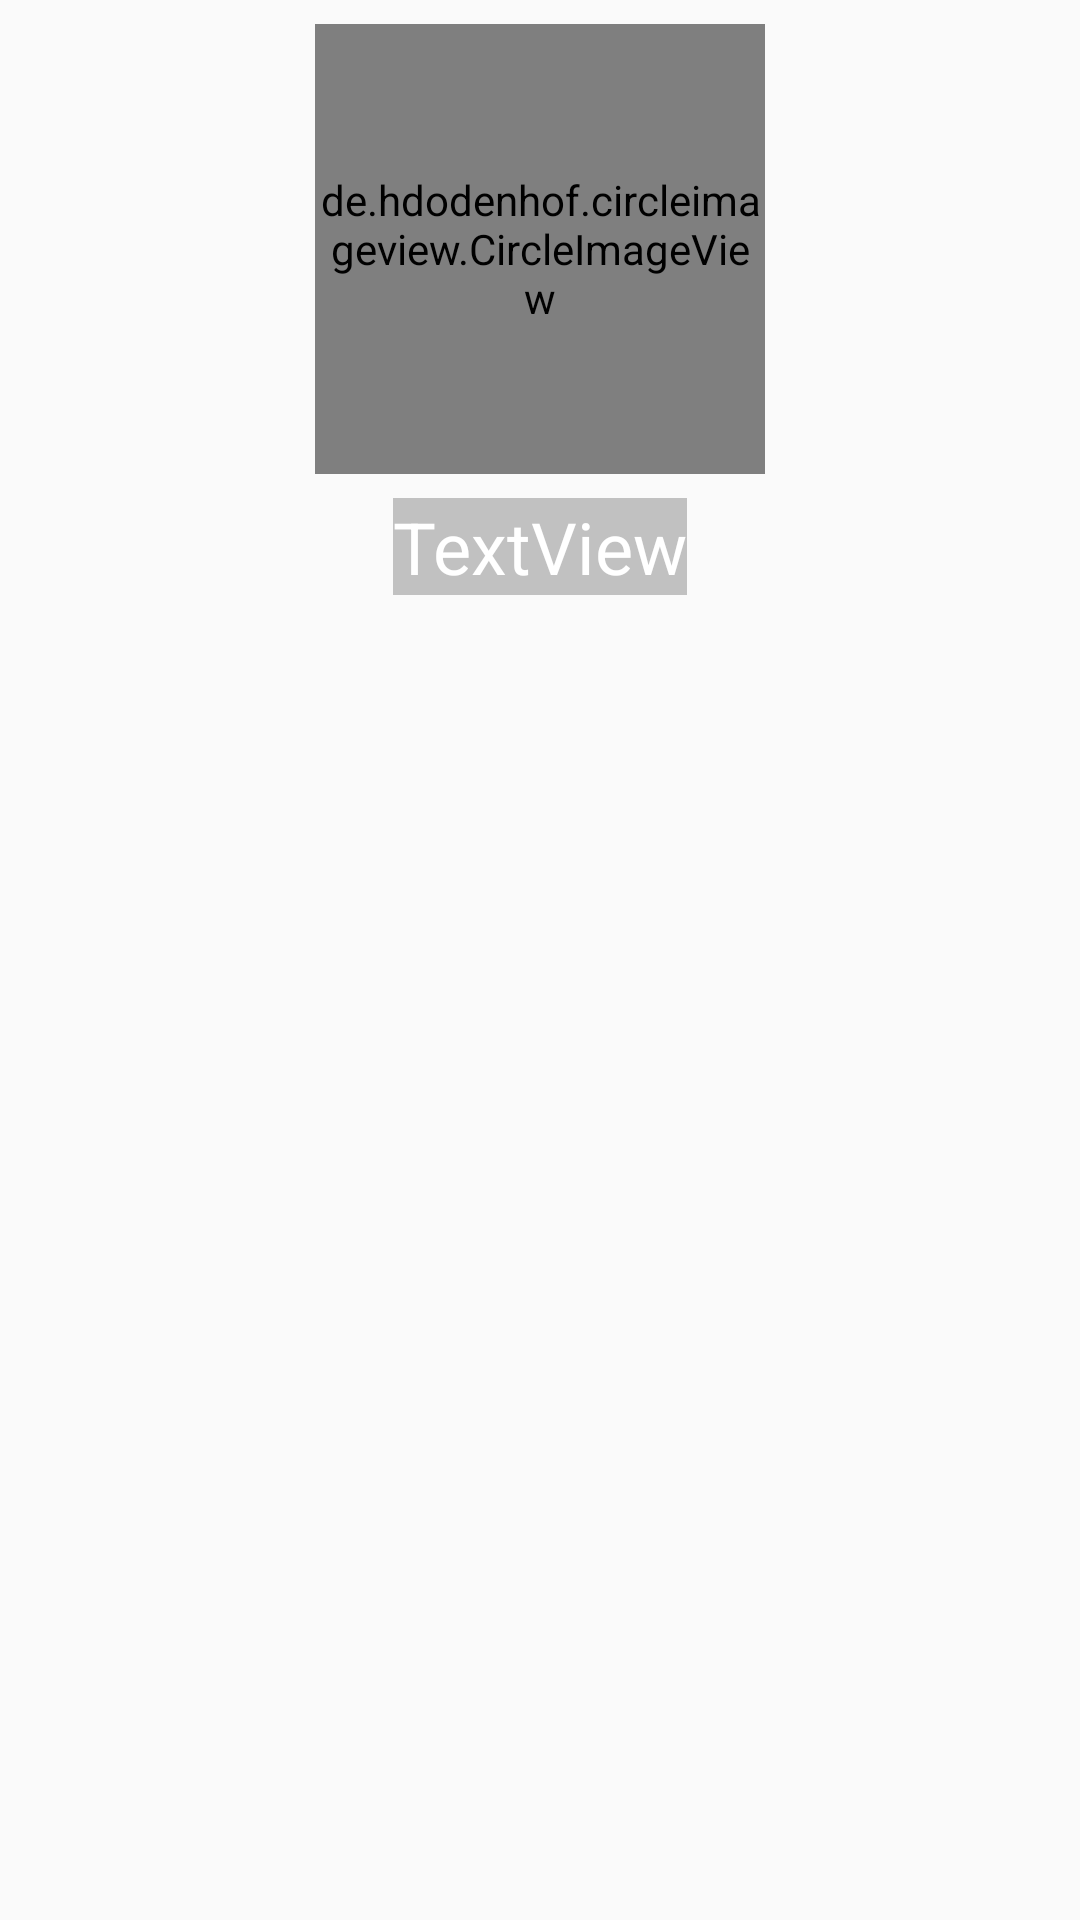

The Android layout XML behind this screen, and the referenced resources:
<!-- AndroidManifest.xml: application theme Theme.AppCompat.Light.NoActionBar -->
<!-- res/layout/activity_user.xml -->
<?xml version="1.0" encoding="utf-8"?>
<layout xmlns:android="http://schemas.android.com/apk/res/android" xmlns:tools="http://schemas.android.com/tools"
        xmlns:app="http://schemas.android.com/apk/res-auto">
    <data>
    </data>
    <androidx.constraintlayout.widget.ConstraintLayout
            android:layout_width="match_parent"
            android:layout_height="match_parent"
            tools:context=".ui.ui.user.UserActivity"
            android:background="@drawable/ic_background">

        <de.hdodenhof.circleimageview.CircleImageView
                android:layout_width="150dp"
                android:layout_height="150dp"
                app:layout_constraintStart_toStartOf="parent" android:layout_marginStart="8dp"
                app:layout_constraintEnd_toEndOf="parent" android:layout_marginEnd="8dp" android:layout_marginTop="8dp"
                app:layout_constraintTop_toTopOf="parent" android:id="@+id/user_profile_iv"/>
        <TextView
                android:text="TextView"
                android:layout_width="wrap_content"
                android:layout_height="wrap_content"
                android:id="@+id/user_name_tv" app:layout_constraintStart_toStartOf="parent"
                android:layout_marginStart="8dp"
                app:layout_constraintEnd_toEndOf="parent" android:layout_marginEnd="8dp" android:background="#3C0A0A0A"
                android:layout_marginTop="8dp" app:layout_constraintTop_toBottomOf="@+id/user_profile_iv"
                android:textColor="#FFFFFF" android:textSize="24sp"/>

    </androidx.constraintlayout.widget.ConstraintLayout>
</layout>
<!-- resources referenced by this layout -->
<resources>

</resources>
